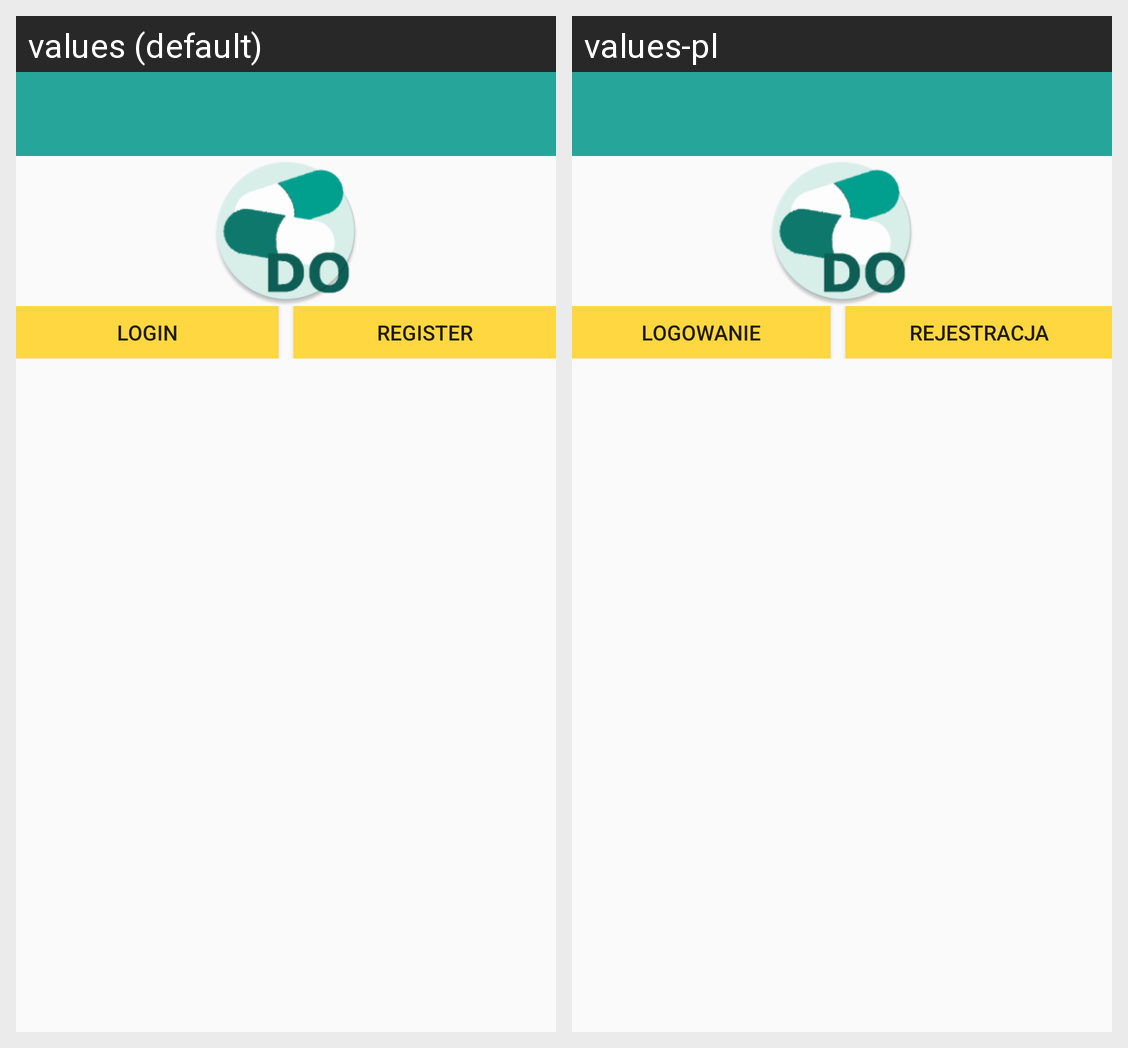

Translations of the strings shown on this Android screen, per locale in the grid:
Android screen res/layout/fragment_login_register.xml rendered under 2 locales, left to right: values (default), values-pl. Device: Nexus 5 (rendered at 1080×1920; each locale shown at half size, 540×960, under a caption strip naming it); theme AppTheme.
Strings drawn on this screen, with the default value and each locale's value (text and hints the layout hard-codes, and strings that could not be matched under every locale, appear in the picture but are not listed):

login
  values: Login
  values-pl: Logowanie

register
  values: Register
  values-pl: Rejestracja
